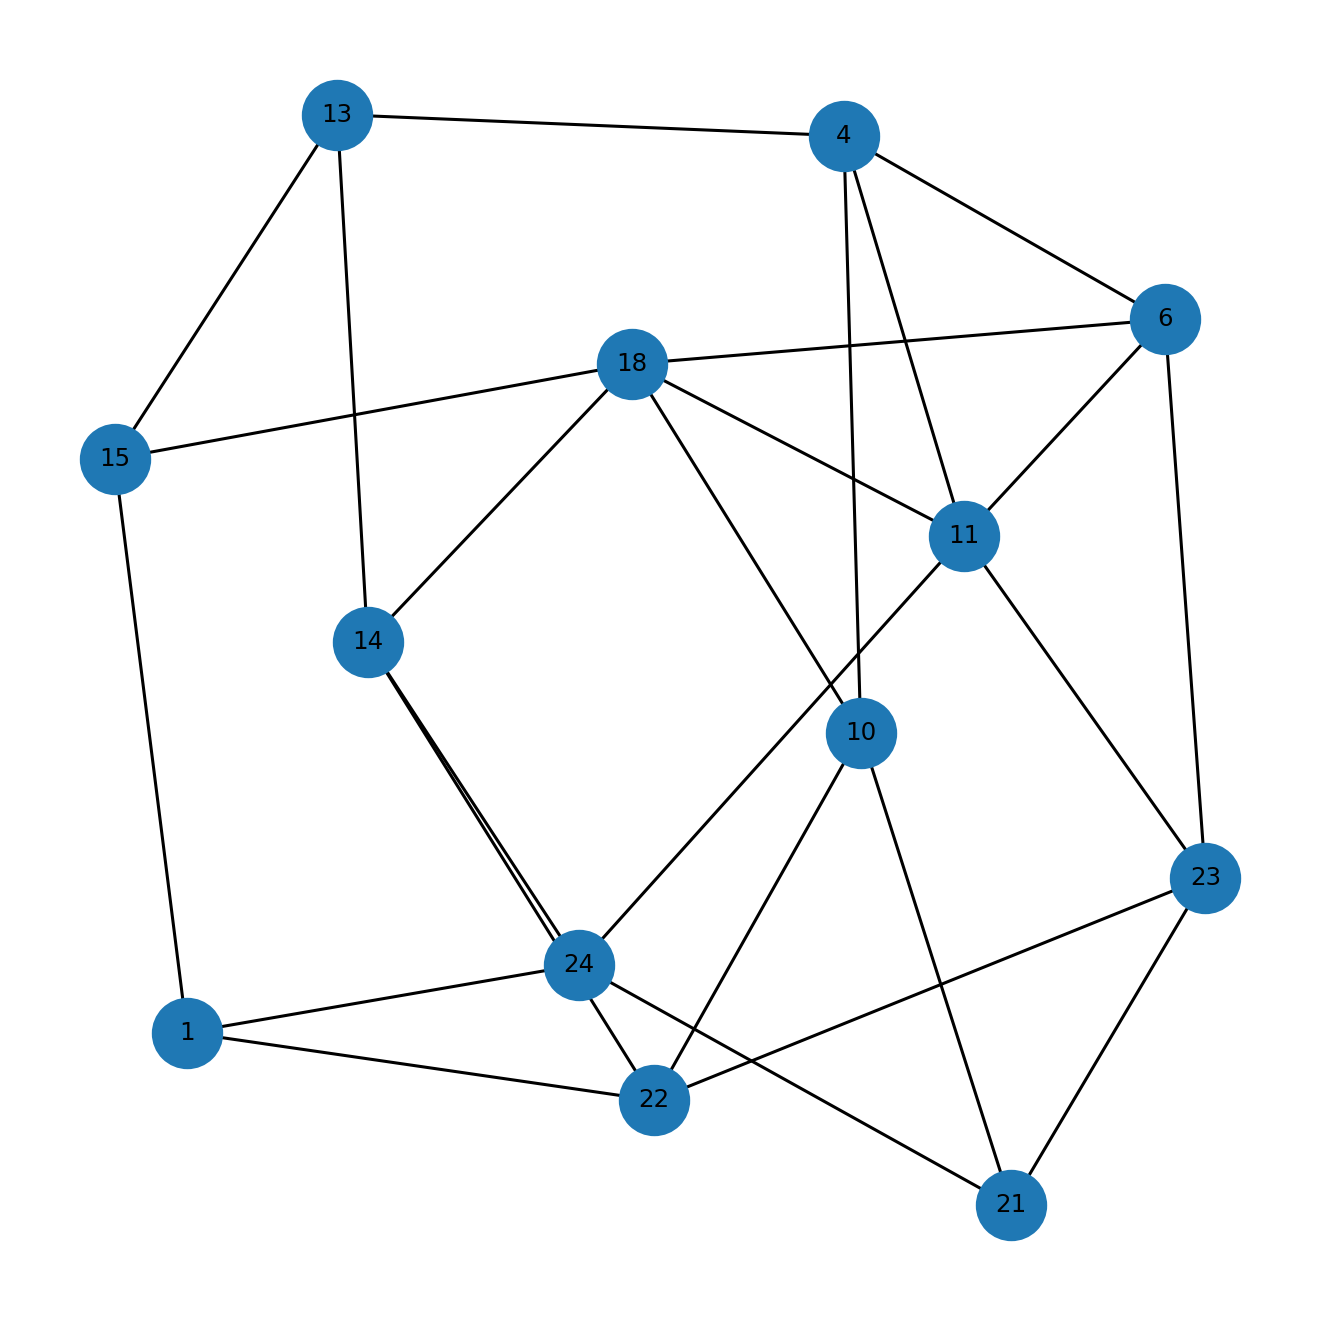

The file beside this chart, header and first rows:
u, v
1, 15
1, 22
1, 24
4, 6
4, 10
4, 11
4, 13
6, 11
6, 18
6, 23
10, 18
10, 21
10, 22
11, 18
11, 23
11, 24
13, 14
13, 15
14, 18
14, 22
14, 24
15, 18
21, 23
21, 24
22, 23
